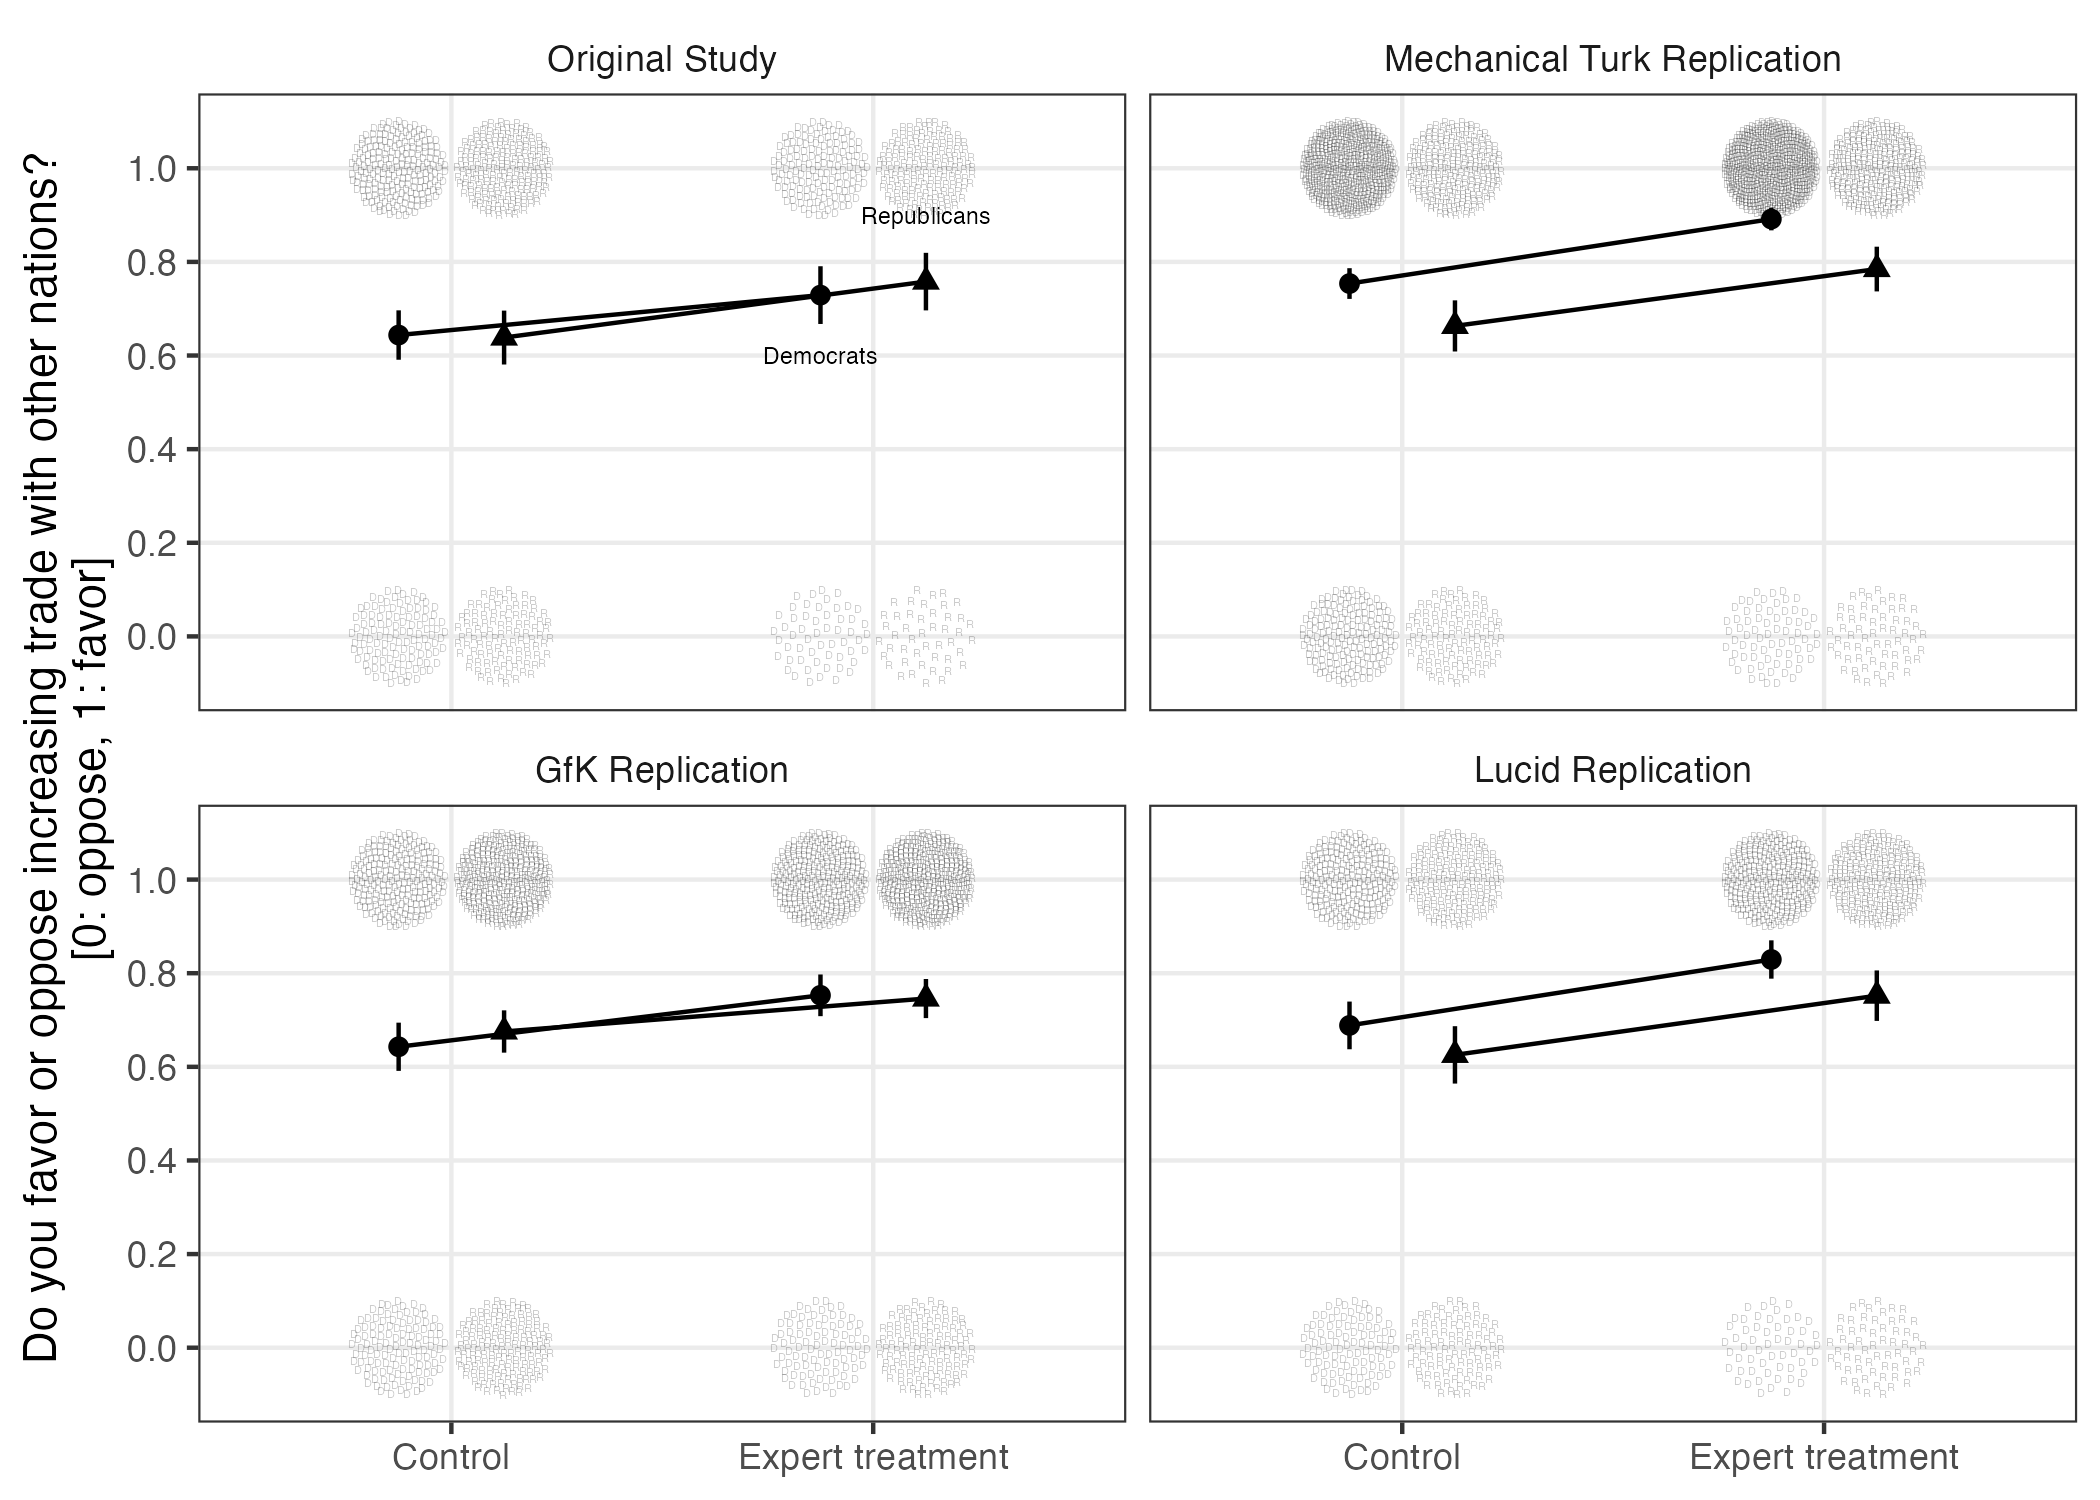

The data file committed next to this chart (first rows):
sample_label, Z_Hiscox_expert, pid_3, term, estimate, std.error, statistic, p.value, conf.low, conf.high, df, outcome, Y
Original Study, Control, Democrat, (Intercept), 0.6437, 0.02681, 24.01, 1.7762432894914166e-73, 0.591, 0.6965, 319, Y, 0.6437
Original Study, Control, Republican, (Intercept), 0.6384, 0.02924, 21.83, 1.4030842481761963e-61, 0.5808, 0.6959, 270, Y, 0.6384
Original Study, Expert treatment, Democrat, (Intercept), 0.7291, 0.03127, 23.31, 3.4362776198033737e-59, 0.6674, 0.7907, 202, Y, 0.7291
Original Study, Expert treatment, Republican, (Intercept), 0.7579, 0.03116, 24.32, 4.0832566830594676e-60, 0.6964, 0.8194, 189, Y, 0.7579
Mechanical Turk Replication, Control, Democrat, (Intercept), 0.7538, 0.01671, 45.12, 1.5203271342752787e-204, 0.7209, 0.7866, 665, Y, 0.7538
Mechanical Turk Replication, Control, Republican, (Intercept), 0.6632, 0.02775, 23.9, 1.667554738443751e-70, 0.6086, 0.7179, 290, Y, 0.6632
Mechanical Turk Replication, Expert treatment, Democrat, (Intercept), 0.8915, 0.01226, 72.73, 9.23705304447e-313, 0.8674, 0.9155, 644, Y, 0.8915
Mechanical Turk Replication, Expert treatment, Republican, (Intercept), 0.7847, 0.02426, 32.34, 1.0238515443045931e-97, 0.737, 0.8325, 287, Y, 0.7847
GfK Replication, Control, Democrat, (Intercept), 0.6429, 0.02618, 24.56, 6.8446781125400314e-77, 0.5914, 0.6944, 335, Y, 0.6429
GfK Replication, Control, Republican, (Intercept), 0.6755, 0.02298, 29.39, 1.81861105202768e-103, 0.6303, 0.7207, 415, Y, 0.6755
GfK Replication, Expert treatment, Democrat, (Intercept), 0.7527, 0.02264, 33.24, 3.4521323178642734e-112, 0.7082, 0.7973, 363, Y, 0.7527
GfK Replication, Expert treatment, Republican, (Intercept), 0.7458, 0.02124, 35.11, 5.305622292236731e-127, 0.7041, 0.7876, 420, Y, 0.7458
Lucid Replication, Control, Democrat, (Intercept), 0.6885, 0.02589, 26.59, 4.882798457886269e-83, 0.6375, 0.7394, 320, Y, 0.6885
Lucid Replication, Control, Republican, (Intercept), 0.6255, 0.03111, 20.11, 1.5705625533655546e-53, 0.5642, 0.6868, 242, Y, 0.6255
Lucid Replication, Expert treatment, Democrat, (Intercept), 0.8293, 0.02081, 39.85, 1.4725981203212192e-127, 0.7883, 0.8702, 327, Y, 0.8293
Lucid Replication, Expert treatment, Republican, (Intercept), 0.752, 0.02737, 27.48, 2.3657068164120387e-77, 0.6981, 0.8059, 249, Y, 0.752
